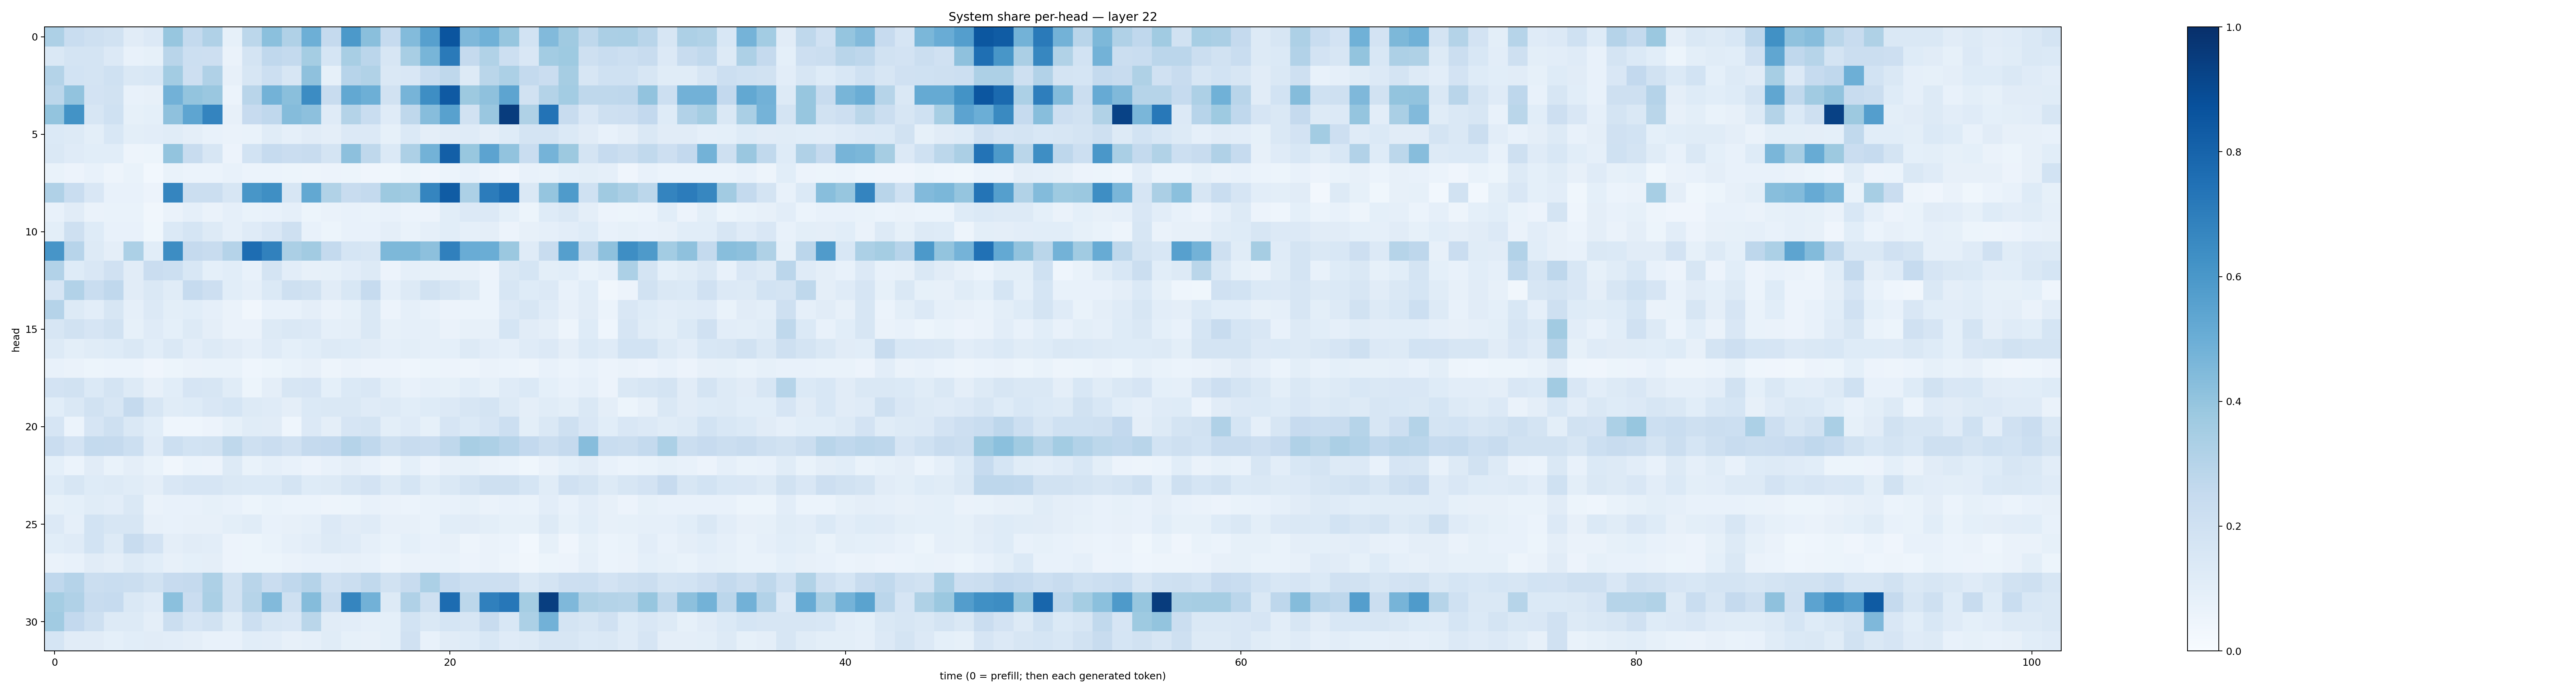

The table this chart was drawn from, first rows:
0.32499087, 0.23201562, 0.21043895, 0.19244088, 0.11032815, 0.1359693, 0.3925574, 0.25515062, 0.3185162, 0.0826363, 0.2807041, 0.4186992, 0.31727976, 0.4940385, 0.25093478, 0.59040904, 0.42210418, 0.24705109, 0.4401006, 0.5613898, 0.8560266, 0.45086193, 0.48625708, 0.39178815
0.1473, 0.1726, 0.1738, 0.1342, 0.07348, 0.08382, 0.2892, 0.2156, 0.2135, 0.06482, 0.179, 0.2667, 0.2574, 0.3551, 0.168, 0.3411, 0.2842, 0.1632, 0.3401, 0.4678, 0.7127, 0.2505, 0.3139, 0.2162
0.3047, 0.1836, 0.1745, 0.2028, 0.1433, 0.1531, 0.3576, 0.2129, 0.3198, 0.08009, 0.1569, 0.2164, 0.1587, 0.4126, 0.08356, 0.2941, 0.316, 0.1411, 0.1521, 0.2308, 0.2696, 0.1267, 0.2863, 0.3284
0.2789, 0.4029, 0.1816, 0.1877, 0.07123, 0.07971, 0.4829, 0.4015, 0.3856, 0.05999, 0.2896, 0.4805, 0.4232, 0.6447, 0.2392, 0.5254, 0.4958, 0.1944, 0.4694, 0.6387, 0.8382, 0.3751, 0.4125, 0.5416
0.4005, 0.6201, 0.1582, 0.2011, 0.08367, 0.09027, 0.4116, 0.5375, 0.6741, 0.08062, 0.2455, 0.2669, 0.4349, 0.4145, 0.1185, 0.3057, 0.2326, 0.1175, 0.2733, 0.4299, 0.5563, 0.1919, 0.3841, 0.9504
0.1376, 0.1294, 0.09769, 0.1524, 0.09789, 0.1037, 0.116, 0.09554, 0.07656, 0.06293, 0.06703, 0.117, 0.0886, 0.1097, 0.09508, 0.1343, 0.1333, 0.08432, 0.1401, 0.09497, 0.1096, 0.118, 0.09748, 0.1224
0.143, 0.1175, 0.106, 0.1078, 0.04891, 0.05436, 0.3999, 0.2411, 0.1579, 0.05671, 0.1857, 0.2468, 0.228, 0.2361, 0.1719, 0.4152, 0.2698, 0.137, 0.3272, 0.4785, 0.8169, 0.3875, 0.5456, 0.4039
0.0675, 0.05676, 0.07694, 0.04796, 0.06894, 0.03063, 0.06822, 0.05918, 0.05975, 0.07572, 0.05865, 0.06146, 0.05359, 0.04784, 0.05765, 0.05156, 0.03966, 0.03757, 0.05215, 0.04154, 0.05907, 0.07133, 0.05734, 0.04255
0.3199, 0.2311, 0.1485, 0.07648, 0.07735, 0.05687, 0.6694, 0.2252, 0.2207, 0.1573, 0.6051, 0.6332, 0.1607, 0.5242, 0.3152, 0.2401, 0.2557, 0.3755, 0.3666, 0.6698, 0.8289, 0.3301, 0.7053, 0.7597
0.07633, 0.1106, 0.06562, 0.06652, 0.06838, 0.03406, 0.06548, 0.08802, 0.06257, 0.0896, 0.06898, 0.07271, 0.08895, 0.0515, 0.06496, 0.07322, 0.06752, 0.07626, 0.05998, 0.05738, 0.1069, 0.1338, 0.1345, 0.09134
0.09996, 0.205, 0.122, 0.07353, 0.0749, 0.0372, 0.1391, 0.1693, 0.1259, 0.08738, 0.1193, 0.1489, 0.2101, 0.07032, 0.0528, 0.07565, 0.07224, 0.09556, 0.07027, 0.08785, 0.1056, 0.08696, 0.09729, 0.05482
0.6083, 0.2965, 0.1328, 0.09755, 0.3311, 0.1058, 0.6416, 0.251, 0.2388, 0.3037, 0.763, 0.6851, 0.3356, 0.3623, 0.2568, 0.1684, 0.1604, 0.4545, 0.4537, 0.4173, 0.691, 0.5045, 0.5015, 0.3806
0.3098, 0.1233, 0.1489, 0.198, 0.11, 0.2284, 0.216, 0.1556, 0.09253, 0.1091, 0.07248, 0.1757, 0.1037, 0.08079, 0.08354, 0.1023, 0.1264, 0.05649, 0.08909, 0.08463, 0.07821, 0.07934, 0.05711, 0.1449
0.1672, 0.3102, 0.2326, 0.2683, 0.1111, 0.1445, 0.1151, 0.2463, 0.2143, 0.1062, 0.08706, 0.1406, 0.2089, 0.1881, 0.1116, 0.1546, 0.2467, 0.08757, 0.1284, 0.192, 0.1604, 0.1254, 0.06167, 0.1608
0.3033, 0.1291, 0.1042, 0.163, 0.08708, 0.1348, 0.1015, 0.1092, 0.08718, 0.06408, 0.03175, 0.07429, 0.07558, 0.09551, 0.06499, 0.08376, 0.1454, 0.0585, 0.0882, 0.07136, 0.05499, 0.06081, 0.06185, 0.1333
0.1632, 0.1953, 0.1659, 0.1902, 0.08527, 0.1195, 0.09349, 0.1313, 0.09449, 0.06508, 0.06583, 0.1269, 0.148, 0.1328, 0.08718, 0.09727, 0.1415, 0.08152, 0.08681, 0.08614, 0.06428, 0.07931, 0.08111, 0.1683
0.1282, 0.1008, 0.1159, 0.1249, 0.1424, 0.1087, 0.1423, 0.1054, 0.1298, 0.1116, 0.08929, 0.1198, 0.0913, 0.1081, 0.1325, 0.1237, 0.1128, 0.08739, 0.09893, 0.08693, 0.09328, 0.1292, 0.1048, 0.08618
0.07396, 0.06507, 0.0529, 0.0597, 0.06098, 0.04257, 0.05215, 0.06441, 0.06961, 0.06924, 0.04668, 0.05284, 0.06751, 0.07929, 0.04885, 0.06281, 0.05753, 0.05773, 0.04531, 0.05084, 0.05637, 0.04709, 0.06567, 0.05986
0.1814, 0.1891, 0.1379, 0.1733, 0.1313, 0.08094, 0.1064, 0.1675, 0.1593, 0.1167, 0.0529, 0.09596, 0.1575, 0.1655, 0.09285, 0.1392, 0.1515, 0.1003, 0.07154, 0.08817, 0.08546, 0.1078, 0.08573, 0.1201
0.1078, 0.1452, 0.192, 0.1634, 0.2534, 0.1626, 0.1136, 0.1222, 0.1511, 0.1701, 0.1292, 0.1188, 0.09765, 0.1406, 0.1411, 0.1474, 0.1197, 0.1292, 0.1091, 0.123, 0.1354, 0.1611, 0.1747, 0.1308
0.1665, 0.06178, 0.1661, 0.2094, 0.1408, 0.1064, 0.04658, 0.04501, 0.05544, 0.08394, 0.114, 0.1131, 0.04438, 0.1331, 0.09474, 0.1673, 0.1785, 0.09915, 0.1184, 0.08579, 0.1661, 0.1375, 0.1669, 0.2167
0.2284, 0.1829, 0.2574, 0.2521, 0.2177, 0.1202, 0.2152, 0.1849, 0.1913, 0.2701, 0.2073, 0.2278, 0.1991, 0.2536, 0.2592, 0.3015, 0.2687, 0.2063, 0.2385, 0.2295, 0.2725, 0.3417, 0.3264, 0.2946
0.0937, 0.06238, 0.1132, 0.06752, 0.09678, 0.06733, 0.03485, 0.06156, 0.05766, 0.1318, 0.06953, 0.08944, 0.07409, 0.05703, 0.07533, 0.09664, 0.07635, 0.0491, 0.09178, 0.05498, 0.07944, 0.08221, 0.06414, 0.05937
0.1232, 0.1612, 0.1249, 0.1318, 0.1166, 0.09616, 0.1502, 0.1677, 0.1664, 0.1413, 0.1396, 0.1403, 0.1728, 0.1233, 0.127, 0.1602, 0.1807, 0.1288, 0.1707, 0.1152, 0.142, 0.174, 0.2075, 0.2108
0.08228, 0.09225, 0.1138, 0.1018, 0.1442, 0.06321, 0.07348, 0.07467, 0.08344, 0.07125, 0.05186, 0.06997, 0.05994, 0.06247, 0.04769, 0.05427, 0.0723, 0.06362, 0.06008, 0.06691, 0.0759, 0.08511, 0.0648, 0.07668
0.1354, 0.08769, 0.187, 0.1577, 0.1603, 0.07932, 0.07172, 0.07876, 0.08148, 0.09909, 0.1171, 0.07186, 0.07917, 0.08617, 0.1343, 0.1122, 0.1193, 0.07884, 0.07952, 0.06849, 0.1076, 0.1096, 0.09853, 0.08353
0.1061, 0.1196, 0.186, 0.1325, 0.2416, 0.1808, 0.09707, 0.1129, 0.1052, 0.05779, 0.05219, 0.06678, 0.08755, 0.1039, 0.1255, 0.1187, 0.0876, 0.06981, 0.09368, 0.07309, 0.07992, 0.05054, 0.06252, 0.06018
0.06347, 0.07261, 0.1109, 0.09707, 0.1278, 0.107, 0.07931, 0.091, 0.09608, 0.05849, 0.05188, 0.05386, 0.06307, 0.0716, 0.0721, 0.07986, 0.0729, 0.04996, 0.06352, 0.06571, 0.06878, 0.05791, 0.06516, 0.04883
0.2677, 0.302, 0.2212, 0.2324, 0.2253, 0.1877, 0.243, 0.2503, 0.3262, 0.1909, 0.2911, 0.2267, 0.2684, 0.3016, 0.1959, 0.2247, 0.2644, 0.1935, 0.2403, 0.3311, 0.2487, 0.2172, 0.2168, 0.2142
0.3552, 0.3199, 0.2361, 0.2465, 0.1442, 0.1184, 0.4196, 0.2281, 0.3364, 0.1938, 0.2998, 0.4429, 0.2034, 0.4372, 0.2408, 0.6681, 0.4837, 0.1277, 0.3194, 0.205, 0.7657, 0.2781, 0.6904, 0.7257
0.3659, 0.2613, 0.2095, 0.129, 0.1283, 0.09465, 0.223, 0.1679, 0.1907, 0.117, 0.2177, 0.1599, 0.1486, 0.2881, 0.1127, 0.1038, 0.08903, 0.09175, 0.1856, 0.1415, 0.1706, 0.1607, 0.2407, 0.1557
0.1698, 0.1095, 0.111, 0.08987, 0.1074, 0.1098, 0.1053, 0.09664, 0.0741, 0.07515, 0.1072, 0.1039, 0.08172, 0.08598, 0.1164, 0.08431, 0.08064, 0.09175, 0.1972, 0.07644, 0.1101, 0.1227, 0.1556, 0.1207
